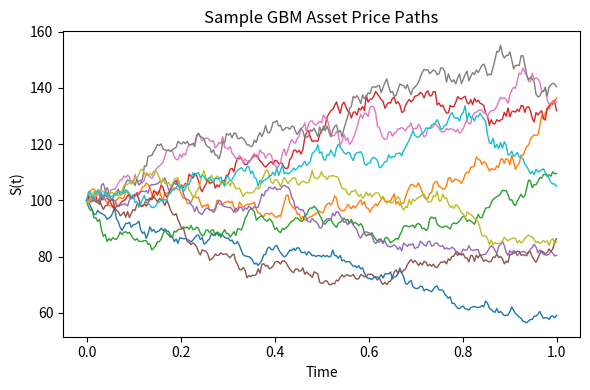
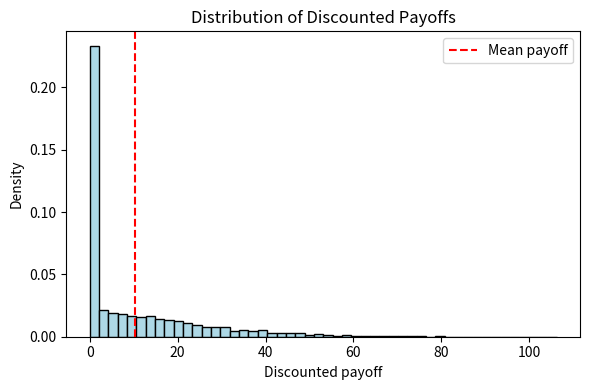
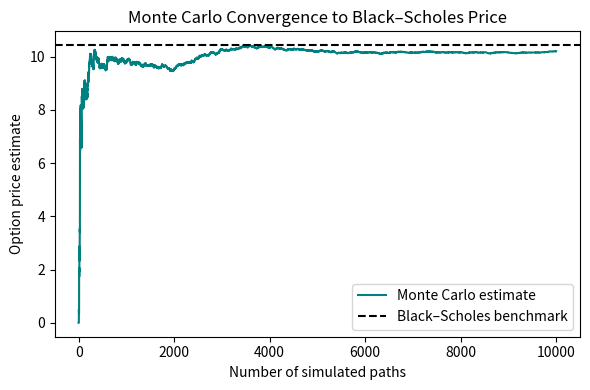
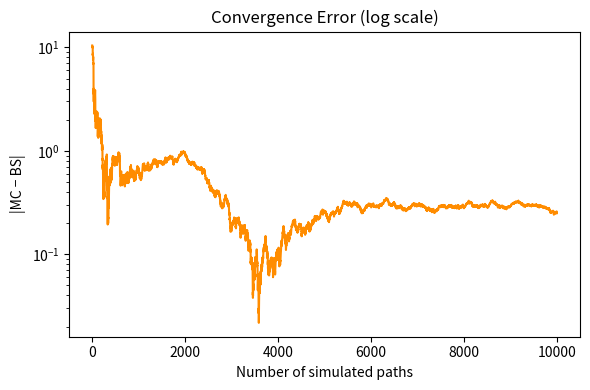

The matplotlib source for these figures, in order:
import numpy as np
import matplotlib.pyplot as plt
from scipy.stats import norm


class OptionPricingEngine:
    def __init__(self, process):
        self.process = process

    def price_european_option(self, payoff_func, T, N_paths, N_steps, r, s0):
        payoffs = np.zeros(N_paths)
        for i in range(N_paths):
            t, s = self.process.simulate(T, N_steps, s0=s0)
            payoffs[i] = payoff_func(s[-1])
        discounted = np.exp(-r * T) * payoffs
        mean = discounted.mean()
        stderr = discounted.std(ddof=1) / np.sqrt(N_paths)
        return mean, stderr, discounted, payoffs

    def price_european_option_antithetic(self, payoff_func, T, N_paths, N_steps, r, s0):
        half_paths = N_paths // 2
        payoffs = np.zeros(2 * half_paths)
        for i in range(half_paths):
            t, s = self.process.simulate(T, N_steps, s0=s0)
            t2, s_ant = self.process.simulate(T, N_steps, s0=s0, seed=i)
            payoffs[i] = payoff_func(s[-1])
            payoffs[half_paths + i] = payoff_func(s_ant[-1])
        discounted = np.exp(-r * T) * payoffs
        mean = discounted.mean()
        stderr = discounted.std(ddof=1) / np.sqrt(N_paths)
        return mean, stderr, discounted

    @staticmethod
    def black_scholes_price(S0, K, T, r, sigma, option_type="call"):
        """Analytical Black–Scholes benchmark."""
        d1 = (np.log(S0 / K) + (r + 0.5 * sigma**2) * T) / (sigma * np.sqrt(T))
        d2 = d1 - sigma * np.sqrt(T)
        if option_type.lower() == "call":
            return S0 * norm.cdf(d1) - K * np.exp(-r * T) * norm.cdf(d2)
        else:
            return K * np.exp(-r * T) * norm.cdf(-d2) - S0 * norm.cdf(-d1)


# --------------------------- TEST BLOCK ---------------------------

if __name__ == "__main__":
    # --- 1️⃣ Define process ---
    class GBMProcess:
        def __init__(self, mu, sigma):
            self.mu = mu
            self.sigma = sigma

        def simulate(self, T, N_steps, s0=100, seed=None):
            np.random.seed(seed)
            dt = T / N_steps
            t = np.linspace(0, T, N_steps + 1)
            W = np.random.normal(0, np.sqrt(dt), size=N_steps)
            S = np.zeros(N_steps + 1)
            S[0] = s0
            for i in range(1, N_steps + 1):
                S[i] = S[i - 1] * np.exp(
                    (self.mu - 0.5 * self.sigma**2) * dt + self.sigma * W[i - 1]
                )
            return t, S

    # --- 2️⃣ Parameters ---
    mu, sigma, S0, K, T, r = 0.05, 0.2, 100, 100, 1, 0.05
    N_paths, N_steps = 10000, 252

    # --- 3️⃣ Setup pricing engine ---
    process = GBMProcess(mu, sigma)
    engine = OptionPricingEngine(process)
    payoff_func = lambda s: max(s - K, 0)

    # --- 4️⃣ Monte Carlo estimation ---
    price, stderr, discounted, payoffs = engine.price_european_option(
        payoff_func, T, N_paths, N_steps, r, S0
    )

    bs_price = engine.black_scholes_price(S0, K, T, r, sigma, option_type="call")

    print(f"Monte Carlo European Call Option Price: {price:.4f} ± {1.96*stderr:.4f}")
    print(f"Analytical Black–Scholes Price:         {bs_price:.4f}")
    print(f"Absolute error:                         {abs(price - bs_price):.4f}")

    # --- 5️⃣ High-level visualisations ---

    # (a) Sample asset price paths
    plt.figure(figsize=(6, 4))
    for i in range(10):
        t, s = process.simulate(T, N_steps, s0=S0)
        plt.plot(t, s, lw=1)
    plt.title("Sample GBM Asset Price Paths")
    plt.xlabel("Time")
    plt.ylabel("S(t)")
    plt.tight_layout()
    plt.show()

    # (b) Distribution of discounted payoffs
    plt.figure(figsize=(6, 4))
    plt.hist(discounted, bins=50, color="lightblue", edgecolor="black", density=True)
    plt.axvline(price, color="red", linestyle="--", label="Mean payoff")
    plt.title("Distribution of Discounted Payoffs")
    plt.xlabel("Discounted payoff")
    plt.ylabel("Density")
    plt.legend()
    plt.tight_layout()
    plt.show()

    # (c) Monte Carlo convergence
    running_means = np.cumsum(discounted) / np.arange(1, len(discounted) + 1)
    plt.figure(figsize=(6, 4))
    plt.plot(running_means, color="teal", label="Monte Carlo estimate")
    plt.axhline(bs_price, color="black", linestyle="--", label="Black–Scholes benchmark")
    plt.title("Monte Carlo Convergence to Black–Scholes Price")
    plt.xlabel("Number of simulated paths")
    plt.ylabel("Option price estimate")
    plt.legend()
    plt.tight_layout()
    plt.show()

    # (d) Cumulative error plot
    abs_error = np.abs(running_means - bs_price)
    plt.figure(figsize=(6, 4))
    plt.plot(abs_error, color="darkorange")
    plt.yscale("log")
    plt.title("Convergence Error (log scale)")
    plt.xlabel("Number of simulated paths")
    plt.ylabel("|MC − BS|")
    plt.tight_layout()
    plt.show()